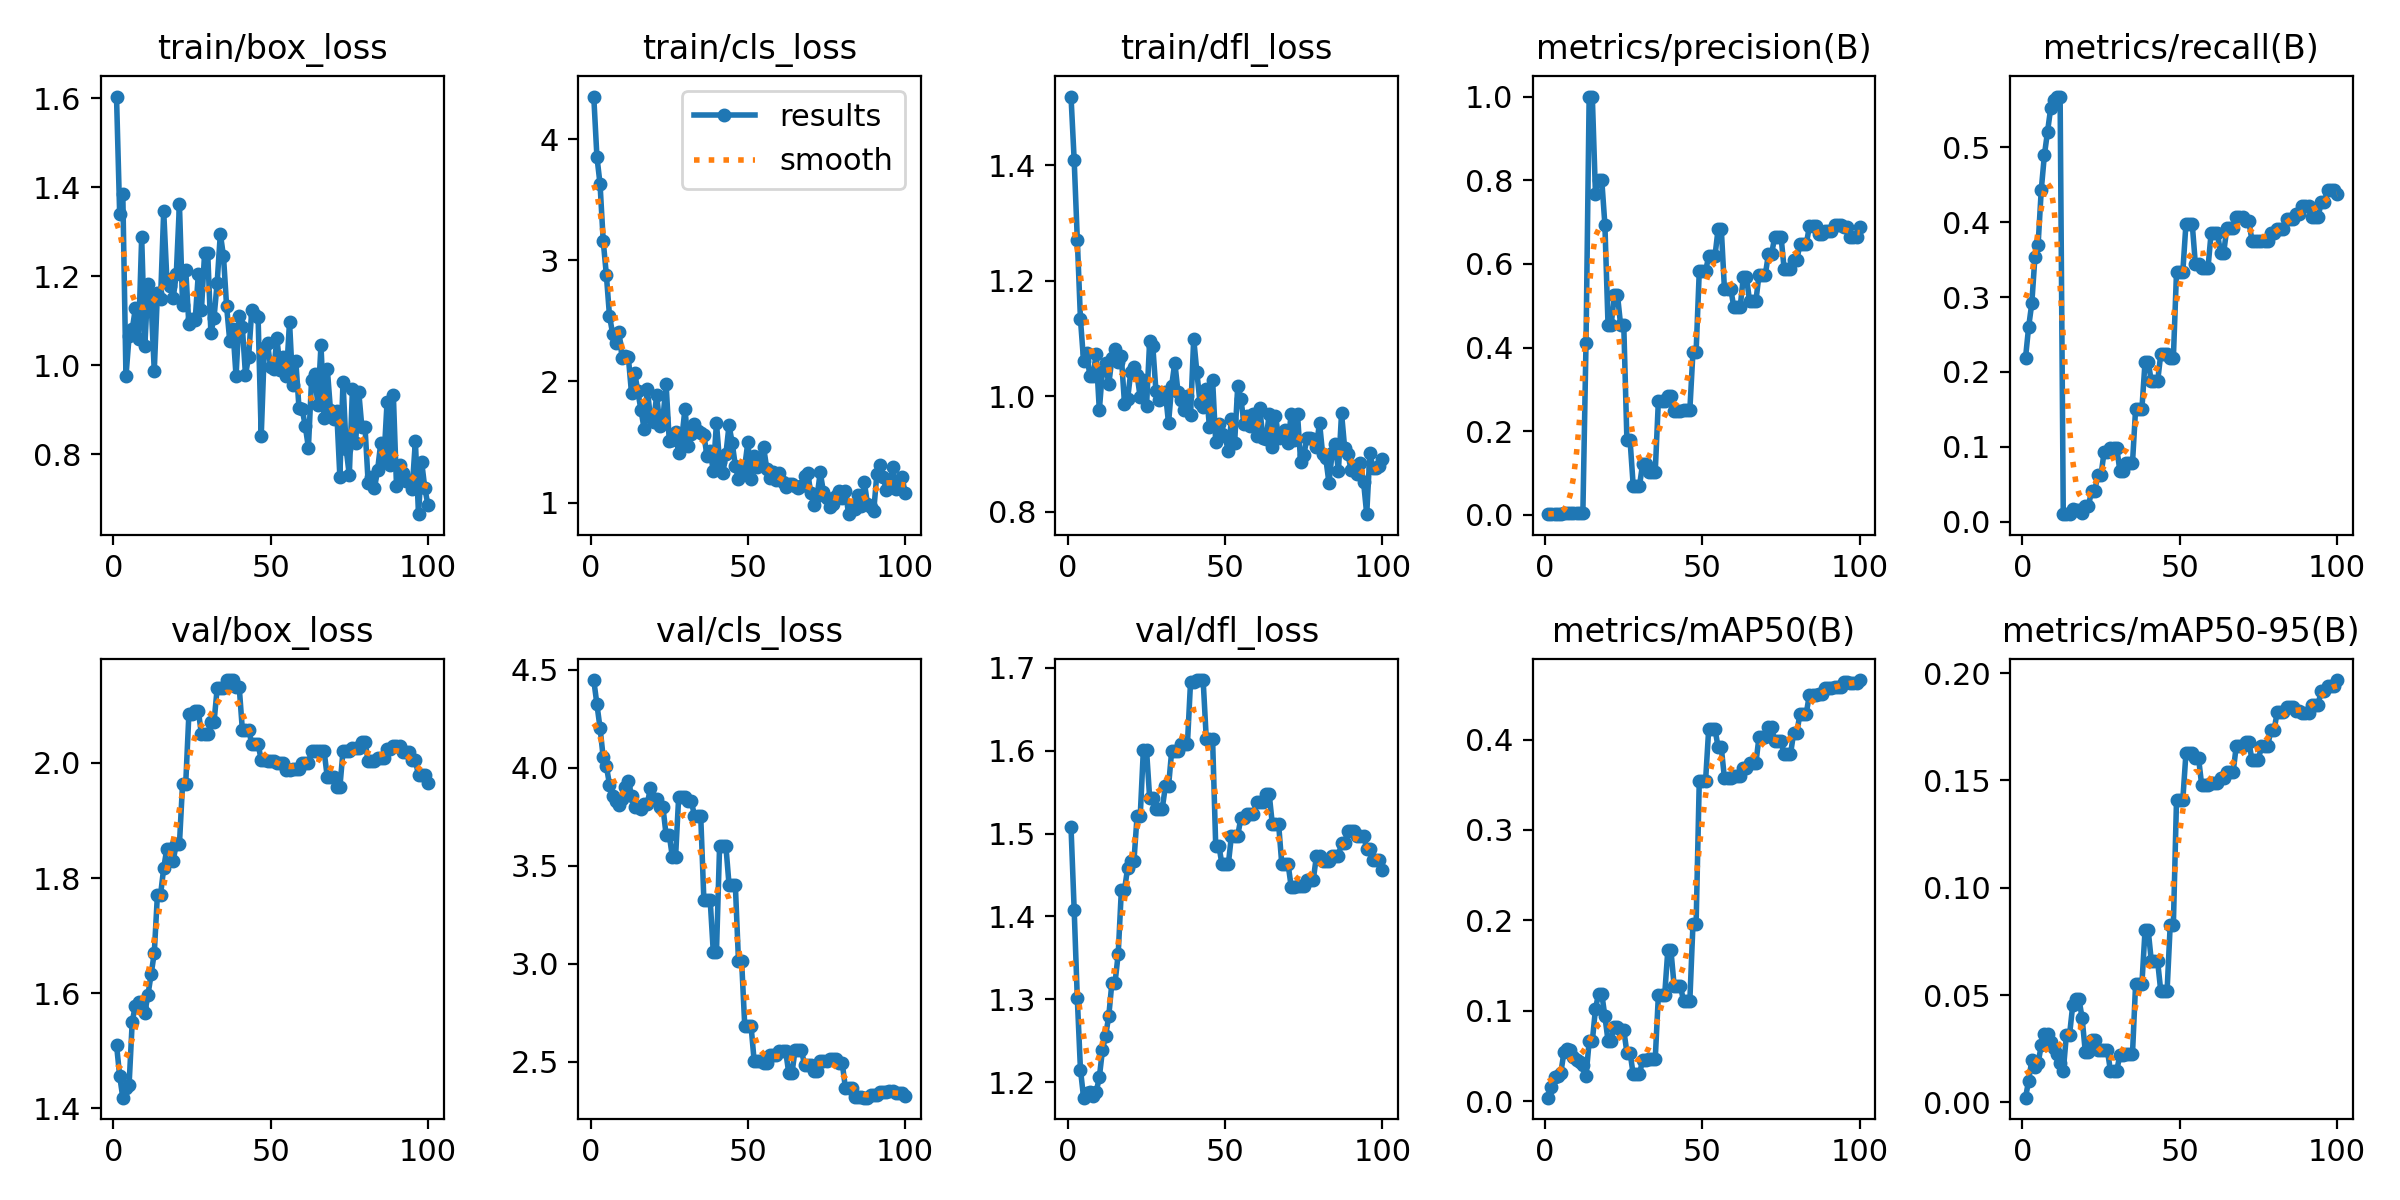

Source data for this figure (header and first rows):
epoch, time, train/box_loss, train/cls_loss, train/dfl_loss, metrics/precision(B), metrics/recall(B), metrics/mAP50(B), metrics/mAP50-95(B), val/box_loss, val/cls_loss, val/dfl_loss, lr/pg0, lr/pg1, lr/pg2
1, 21.39, 1.604, 4.354, 1.519, 0.00171, 0.2188, 0.00388, 0.00218, 1.511, 4.447, 1.508, 4e-05, 4e-05, 4e-05
2, 42.17, 1.341, 3.858, 1.409, 0.00203, 0.2604, 0.0156, 0.01016, 1.457, 4.324, 1.408, 9.901e-05, 9.901e-05, 9.901e-05
3, 61.2, 1.384, 3.631, 1.271, 0.00228, 0.2917, 0.0272, 0.01962, 1.419, 4.202, 1.301, 0.0001568, 0.0001568, 0.0001568
4, 80.07, 0.9748, 3.163, 1.134, 0.00276, 0.3542, 0.02836, 0.01624, 1.435, 4.053, 1.215, 0.0002135, 0.0002135, 0.0002135
5, 99.26, 1.065, 2.882, 1.06, 0.00289, 0.3698, 0.03128, 0.01821, 1.441, 4.009, 1.181, 0.0002689, 0.0002689, 0.0002689
6, 118.3, 1.081, 2.542, 1.074, 0.00346, 0.4427, 0.05478, 0.02657, 1.551, 3.914, 1.187, 0.0003232, 0.0003232, 0.0003232
7, 137.9, 1.128, 2.394, 1.035, 0.00382, 0.4896, 0.05744, 0.03199, 1.579, 3.857, 1.188, 0.0003762, 0.0003762, 0.0003762
8, 154.8, 1.059, 2.32, 1.036, 0.00407, 0.5208, 0.05699, 0.03172, 1.585, 3.831, 1.183, 0.0004281, 0.0004281, 0.0004281
9, 172.8, 1.288, 2.412, 1.073, 0.00431, 0.5521, 0.04899, 0.02799, 1.572, 3.812, 1.188, 0.0004788, 0.0004788, 0.0004788
10, 190.9, 1.044, 2.195, 0.9758, 0.00439, 0.5625, 0.04508, 0.02538, 1.566, 3.843, 1.206, 0.0005283, 0.0005283, 0.0005283
11, 208.5, 1.182, 2.214, 1.045, 0.00443, 0.5677, 0.04318, 0.02231, 1.597, 3.902, 1.239, 0.0005766, 0.0005766, 0.0005766
12, 224.5, 1.141, 2.2, 1.057, 0.00443, 0.5677, 0.03949, 0.01839, 1.633, 3.933, 1.256, 0.0006238, 0.0006238, 0.0006238
13, 240.3, 0.9873, 1.903, 1.021, 0.4112, 0.01042, 0.02763, 0.01455, 1.67, 3.856, 1.28, 0.0006697, 0.0006697, 0.0006697
14, 255.9, 1.162, 2.072, 1.066, 1, 0.01018, 0.06605, 0.03148, 1.771, 3.8, 1.32, 0.0007145, 0.0007145, 0.0007145
15, 271.4, 1.148, 1.921, 1.082, 1, 0.01018, 0.06605, 0.03148, 1.771, 3.8, 1.32, 0.000758, 0.000758, 0.000758
16, 287, 1.346, 1.763, 1.06, 0.7682, 0.01752, 0.102, 0.04514, 1.817, 3.788, 1.355, 0.0008004, 0.0008004, 0.0008004
17, 302.7, 1.193, 1.611, 1.069, 0.8012, 0.01562, 0.119, 0.04809, 1.851, 3.815, 1.432, 0.0008416, 0.0008416, 0.0008416
18, 318.8, 1.179, 1.937, 0.9873, 0.8012, 0.01562, 0.119, 0.04809, 1.851, 3.815, 1.432, 0.0008816, 0.0008816, 0.0008816
19, 334.3, 1.15, 1.705, 0.9958, 0.6938, 0.01211, 0.09392, 0.03919, 1.831, 3.895, 1.459, 0.0009204, 0.0009204, 0.0009204
20, 352.2, 1.204, 1.665, 1.042, 0.4541, 0.02083, 0.06683, 0.02359, 1.859, 3.842, 1.467, 0.000958, 0.000958, 0.000958
21, 369.1, 1.361, 1.885, 1.051, 0.4541, 0.02083, 0.06683, 0.02359, 1.859, 3.842, 1.467, 0.0009945, 0.0009945, 0.0009945
22, 385, 1.135, 1.636, 1.037, 0.5257, 0.04167, 0.08248, 0.02897, 1.964, 3.798, 1.521, 0.00103, 0.00103, 0.00103
23, 400.1, 1.215, 1.7, 0.998, 0.5257, 0.04167, 0.08248, 0.02897, 1.964, 3.798, 1.521, 0.001064, 0.001064, 0.001064
24, 415.9, 1.092, 1.976, 1.028, 0.454, 0.0625, 0.07866, 0.02434, 2.084, 3.656, 1.601, 0.001097, 0.001097, 0.001097
25, 431.2, 1.103, 1.509, 0.9825, 0.454, 0.0625, 0.07866, 0.02434, 2.084, 3.656, 1.601, 0.001128, 0.001128, 0.001128
26, 447.6, 1.101, 1.514, 1.096, 0.1787, 0.09375, 0.05384, 0.02445, 2.091, 3.544, 1.543, 0.001159, 0.001159, 0.001159
27, 463.2, 1.205, 1.579, 1.087, 0.1787, 0.09375, 0.05384, 0.02445, 2.091, 3.544, 1.543, 0.001188, 0.001188, 0.001188
28, 480.5, 1.124, 1.405, 1.009, 0.07004, 0.09896, 0.02973, 0.01475, 2.05, 3.853, 1.53, 0.001216, 0.001216, 0.001216
29, 499.2, 1.252, 1.532, 0.9933, 0.07004, 0.09896, 0.02973, 0.01475, 2.05, 3.853, 1.53, 0.001243, 0.001243, 0.001243
30, 518, 1.251, 1.776, 0.9978, 0.07004, 0.09896, 0.02973, 0.01475, 2.05, 3.853, 1.53, 0.001269, 0.001269, 0.001269
31, 537, 1.072, 1.468, 1.007, 0.122, 0.06771, 0.04602, 0.02208, 2.071, 3.832, 1.557, 0.001294, 0.001294, 0.001294
32, 555.8, 1.107, 1.567, 0.9532, 0.122, 0.06771, 0.04602, 0.02208, 2.071, 3.832, 1.557, 0.001317, 0.001317, 0.001317
33, 574.7, 1.186, 1.647, 1.018, 0.1021, 0.07812, 0.0464, 0.02243, 2.13, 3.754, 1.6, 0.001339, 0.001339, 0.001339
34, 593.7, 1.295, 1.587, 1.058, 0.1021, 0.07812, 0.0464, 0.02243, 2.13, 3.754, 1.6, 0.001347, 0.001347, 0.001347
35, 613.2, 1.245, 1.576, 1.008, 0.1021, 0.07812, 0.0464, 0.02243, 2.13, 3.754, 1.6, 0.001327, 0.001327, 0.001327
36, 632.1, 1.132, 1.558, 0.9939, 0.2722, 0.151, 0.1171, 0.05529, 2.144, 3.327, 1.608, 0.001307, 0.001307, 0.001307
37, 650.1, 1.054, 1.384, 0.9762, 0.2722, 0.151, 0.1171, 0.05529, 2.144, 3.327, 1.608, 0.001287, 0.001287, 0.001287
38, 666.6, 1.08, 1.423, 1, 0.2722, 0.151, 0.1171, 0.05529, 2.144, 3.327, 1.608, 0.001267, 0.001267, 0.001267
39, 684, 0.9756, 1.261, 0.967, 0.2837, 0.2135, 0.1667, 0.08022, 2.132, 3.058, 1.683, 0.001248, 0.001248, 0.001248
40, 700.8, 1.111, 1.655, 1.1, 0.2837, 0.2135, 0.1667, 0.08022, 2.132, 3.058, 1.683, 0.001228, 0.001228, 0.001228
41, 719.9, 1.086, 1.336, 1.042, 0.2495, 0.1875, 0.1279, 0.06568, 2.058, 3.601, 1.685, 0.001208, 0.001208, 0.001208
42, 738.8, 0.9782, 1.243, 0.989, 0.2495, 0.1875, 0.1279, 0.06568, 2.058, 3.601, 1.685, 0.001188, 0.001188, 0.001188
43, 757.7, 1.019, 1.399, 0.9815, 0.2495, 0.1875, 0.1279, 0.06568, 2.058, 3.601, 1.685, 0.001168, 0.001168, 0.001168
44, 776.5, 1.125, 1.638, 1.013, 0.2499, 0.224, 0.1106, 0.05177, 2.033, 3.404, 1.614, 0.001149, 0.001149, 0.001149
45, 795.7, 1.114, 1.494, 0.9465, 0.2499, 0.224, 0.1106, 0.05177, 2.033, 3.404, 1.614, 0.001129, 0.001129, 0.001129
46, 814.5, 1.109, 1.302, 1.029, 0.2499, 0.224, 0.1106, 0.05177, 2.033, 3.404, 1.614, 0.001109, 0.001109, 0.001109
47, 833.4, 0.8408, 1.193, 0.9214, 0.3902, 0.2188, 0.1961, 0.08275, 2.005, 3.016, 1.485, 0.001089, 0.001089, 0.001089
48, 852.3, 1.039, 1.23, 0.952, 0.3902, 0.2188, 0.1961, 0.08275, 2.005, 3.016, 1.485, 0.001069, 0.001069, 0.001069
49, 871.2, 1.049, 1.299, 0.9341, 0.5819, 0.3333, 0.3541, 0.1409, 2.003, 2.684, 1.463, 0.00105, 0.00105, 0.00105
50, 890.1, 0.9948, 1.502, 0.9303, 0.5819, 0.3333, 0.3541, 0.1409, 2.003, 2.684, 1.463, 0.00103, 0.00103, 0.00103
51, 908.8, 0.991, 1.191, 0.9044, 0.5819, 0.3333, 0.3541, 0.1409, 2.003, 2.684, 1.463, 0.00101, 0.00101, 0.00101
52, 928.8, 1.06, 1.386, 0.9605, 0.619, 0.3977, 0.4117, 0.1626, 2, 2.502, 1.498, 0.0009902, 0.0009902, 0.0009902
53, 947.9, 0.9891, 1.29, 0.9183, 0.619, 0.3977, 0.4117, 0.1626, 2, 2.502, 1.498, 0.0009704, 0.0009704, 0.0009704
54, 965.1, 1.018, 1.318, 1.018, 0.619, 0.3977, 0.4117, 0.1626, 2, 2.502, 1.498, 0.0009506, 0.0009506, 0.0009506
55, 982.9, 0.9756, 1.455, 0.9959, 0.6842, 0.3438, 0.3913, 0.1605, 1.987, 2.496, 1.519, 0.0009308, 0.0009308, 0.0009308
56, 1002, 1.097, 1.28, 0.952, 0.6842, 0.3438, 0.3913, 0.1605, 1.987, 2.496, 1.519, 0.000911, 0.000911, 0.000911
57, 1020, 0.9557, 1.203, 0.9653, 0.5406, 0.3385, 0.3574, 0.1479, 1.989, 2.538, 1.524, 0.0008912, 0.0008912, 0.0008912
58, 1040, 1.009, 1.254, 0.9491, 0.5406, 0.3385, 0.3574, 0.1479, 1.989, 2.538, 1.524, 0.0008714, 0.0008714, 0.0008714
59, 1059, 0.9046, 1.186, 0.9698, 0.5406, 0.3385, 0.3574, 0.1479, 1.989, 2.538, 1.524, 0.0008516, 0.0008516, 0.0008516
60, 1077, 0.9023, 1.245, 0.9304, 0.496, 0.3854, 0.36, 0.1487, 2.001, 2.556, 1.538, 0.0008318, 0.0008318, 0.0008318
... 40 more rows
